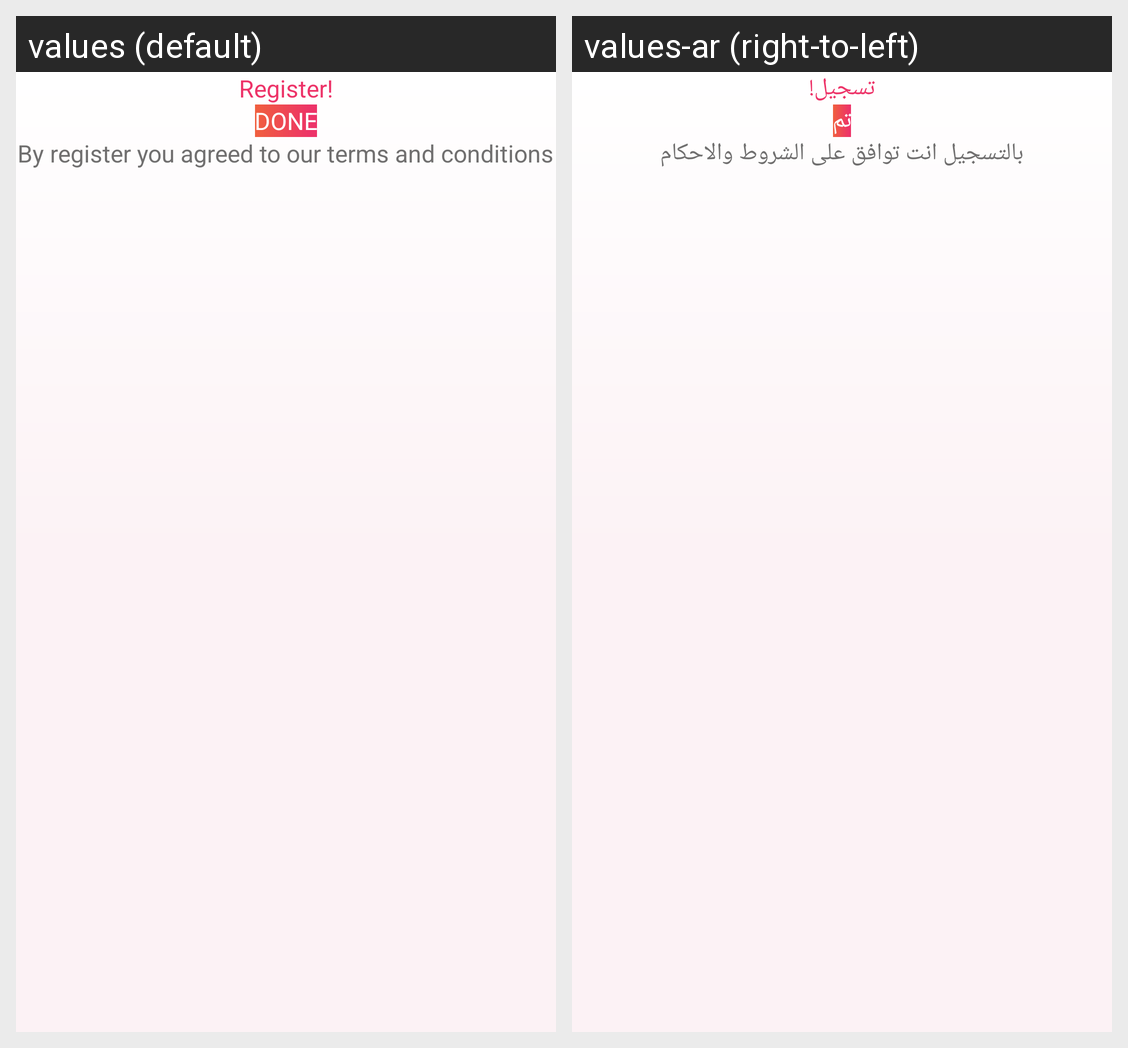

Here is an Android app screen in its default locale and in the app's own translations. Write out the translated-string differences for the strings that appear on this screen.
Android screen res/layout/activity_registration.xml rendered under 2 locales, left to right: values (default), values-ar (right-to-left). Device: Nexus 5 (rendered at 1080×1920; each locale shown at half size, 540×960, under a caption strip naming it); theme AppTheme.
Strings drawn on this screen, with the default value and each locale's value (text and hints the layout hard-codes, and strings that could not be matched under every locale, appear in the picture but are not listed):

register
  values: Register!
  values-ar: تسجيل!

done
  values: Done
  values-ar: تم

terms_and_conditions
  values: By register you agreed to our terms and conditions
  values-ar: بالتسجيل انت توافق على الشروط والاحكام
